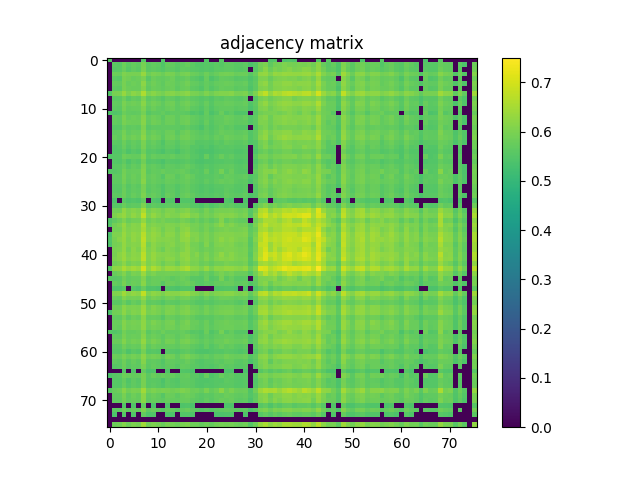

Values plotted in this chart, from the file beside it:
5.541700000000000514e-01, 0.000000000000000000e+00, 0.000000000000000000e+00, 0.000000000000000000e+00, 0.000000000000000000e+00, 0.000000000000000000e+00, 0.000000000000000000e+00, 5.480599999999999916e-01, 0.000000000000000000e+00, 0.000000000000000000e+00, 0.000000000000000000e+00, 5.467800000000000438e-01, 0.000000000000000000e+00, 0.000000000000000000e+00, 0.000000000000000000e+00, 0.000000000000000000e+00, 0.000000000000000000e+00, 0.000000000000000000e+00, 0.000000000000000000e+00, 0.000000000000000000e+00, 5.506299999999999528e-01, 0.000000000000000000e+00, 0.000000000000000000e+00, 5.552399999999999558e-01
0.000000000000000000e+00, 5.614900000000000446e-01, 5.556600000000000428e-01, 5.830999999999999517e-01, 5.621199999999999530e-01, 5.729499999999999593e-01, 5.655400000000000427e-01, 5.966599999999999682e-01, 5.599899999999999878e-01, 5.705299999999999816e-01, 5.632500000000000284e-01, 5.464599999999999458e-01, 5.719899999999999984e-01, 5.702899999999999636e-01, 5.567600000000000326e-01, 5.656099999999999461e-01, 5.746700000000000141e-01, 5.611000000000000432e-01, 5.502099999999999769e-01, 5.491500000000000270e-01, 5.559100000000000152e-01, 5.524900000000000366e-01, 5.607600000000000362e-01, 5.543200000000000349e-01
0.000000000000000000e+00, 5.556600000000000428e-01, 5.576799999999999535e-01, 5.796099999999999586e-01, 5.554599999999999538e-01, 5.707100000000000506e-01, 5.615499999999999936e-01, 5.982499999999999485e-01, 5.623899999999999455e-01, 5.684000000000000163e-01, 5.623899999999999455e-01, 5.517800000000000482e-01, 5.679699999999999749e-01, 5.626400000000000290e-01, 5.564299999999999802e-01, 5.691100000000000048e-01, 5.680100000000000149e-01, 5.592500000000000249e-01, 5.560100000000000042e-01, 5.497199999999999864e-01, 5.553500000000000103e-01, 5.506999999999999673e-01, 5.599100000000000188e-01, 5.624299999999999855e-01
0.000000000000000000e+00, 5.830999999999999517e-01, 5.796099999999999586e-01, 6.048900000000000388e-01, 5.948600000000000554e-01, 5.949699999999999989e-01, 5.958599999999999453e-01, 6.317500000000000338e-01, 5.840800000000000436e-01, 5.979499999999999815e-01, 5.940600000000000325e-01, 5.817499999999999893e-01, 5.983100000000000085e-01, 5.977099999999999635e-01, 5.798299999999999566e-01, 5.927099999999999591e-01, 6.003399999999999848e-01, 5.804799999999999960e-01, 5.769600000000000284e-01, 5.639300000000000423e-01, 5.837200000000000166e-01, 5.669300000000000450e-01, 5.800499999999999545e-01, 5.903100000000000014e-01
0.000000000000000000e+00, 5.621199999999999530e-01, 5.554599999999999538e-01, 5.948600000000000554e-01, 5.875399999999999512e-01, 5.750899999999999901e-01, 5.804599999999999760e-01, 5.996899999999999453e-01, 5.594000000000000083e-01, 5.813599999999999879e-01, 5.734399999999999498e-01, 5.709999999999999520e-01, 5.748499999999999721e-01, 5.846400000000000485e-01, 5.647799999999999487e-01, 5.694000000000000172e-01, 5.773899999999999588e-01, 5.599499999999999478e-01, 5.557199999999999918e-01, 5.436499999999999666e-01, 5.765700000000000269e-01, 5.432200000000000362e-01, 5.593200000000000394e-01, 5.718499999999999694e-01
0.000000000000000000e+00, 5.729499999999999593e-01, 5.707100000000000506e-01, 5.949699999999999989e-01, 5.750899999999999901e-01, 5.842199999999999616e-01, 5.789400000000000102e-01, 6.183100000000000263e-01, 5.734599999999999698e-01, 5.871199999999999752e-01, 5.767900000000000249e-01, 5.655700000000000172e-01, 5.837099999999999511e-01, 5.821800000000000308e-01, 5.686400000000000343e-01, 5.782300000000000217e-01, 5.911300000000000443e-01, 5.737499999999999822e-01, 5.688299999999999468e-01, 5.588199999999999834e-01, 5.727799999999999558e-01, 5.605099999999999527e-01, 5.732300000000000173e-01, 5.747100000000000541e-01
0.000000000000000000e+00, 5.655400000000000427e-01, 5.615499999999999936e-01, 5.958599999999999453e-01, 5.804599999999999760e-01, 5.789499999999999647e-01, 5.788699999999999957e-01, 6.091600000000000348e-01, 5.677100000000000479e-01, 5.830899999999999972e-01, 5.762800000000000145e-01, 5.703700000000000436e-01, 5.785900000000000487e-01, 5.817999999999999838e-01, 5.655299999999999772e-01, 5.762800000000000145e-01, 5.804899999999999505e-01, 5.644700000000000273e-01, 5.611399999999999721e-01, 5.505100000000000549e-01, 5.721800000000000219e-01, 5.513000000000000123e-01, 5.653099999999999792e-01, 5.751300000000000301e-01
5.480599999999999916e-01, 5.966599999999999682e-01, 5.982499999999999485e-01, 6.317399999999999682e-01, 5.996899999999999453e-01, 6.183100000000000263e-01, 6.091600000000000348e-01, 6.589599999999999902e-01, 6.013199999999999656e-01, 6.180999999999999828e-01, 6.011499999999999622e-01, 5.945300000000000029e-01, 6.110900000000000221e-01, 6.139400000000000412e-01, 6.020600000000000396e-01, 6.099700000000000122e-01, 6.192699999999999871e-01, 6.006299999999999972e-01, 5.956700000000000328e-01, 5.857200000000000184e-01, 6.045199999999999463e-01, 5.882199999999999651e-01, 6.017599999999999616e-01, 6.085099999999999953e-01
0.000000000000000000e+00, 5.599899999999999878e-01, 5.623899999999999455e-01, 5.840800000000000436e-01, 5.594000000000000083e-01, 5.734500000000000153e-01, 5.677100000000000479e-01, 6.013100000000000112e-01, 5.644900000000000473e-01, 5.754500000000000171e-01, 5.661300000000000221e-01, 5.555700000000000083e-01, 5.720800000000000329e-01, 5.711500000000000465e-01, 5.567900000000000071e-01, 5.698400000000000132e-01, 5.772599999999999953e-01, 5.644799999999999818e-01, 5.599499999999999478e-01, 5.519199999999999662e-01, 5.605700000000000127e-01, 5.503500000000000059e-01, 5.629399999999999959e-01, 5.624200000000000310e-01
0.000000000000000000e+00, 5.705299999999999816e-01, 5.684000000000000163e-01, 5.979499999999999815e-01, 5.813599999999999879e-01, 5.871100000000000207e-01, 5.830899999999999972e-01, 6.180999999999999828e-01, 5.754500000000000171e-01, 5.890900000000000025e-01, 5.823800000000000088e-01, 5.683500000000000218e-01, 5.832399999999999807e-01, 5.881399999999999961e-01, 5.674599999999999644e-01, 5.827400000000000357e-01, 5.899900000000000144e-01, 5.744500000000000162e-01, 5.711699999999999555e-01, 5.585400000000000365e-01, 5.745599999999999596e-01, 5.558899999999999952e-01, 5.722399999999999709e-01, 5.728900000000000103e-01
0.000000000000000000e+00, 5.632500000000000284e-01, 5.623899999999999455e-01, 5.940600000000000325e-01, 5.734399999999999498e-01, 5.767900000000000249e-01, 5.762800000000000145e-01, 6.011499999999999622e-01, 5.661300000000000221e-01, 5.823899999999999633e-01, 5.696400000000000352e-01, 5.642500000000000293e-01, 5.764000000000000234e-01, 5.818699999999999983e-01, 5.626600000000000490e-01, 5.722699999999999454e-01, 5.822199999999999598e-01, 5.627299999999999525e-01, 5.617900000000000116e-01, 5.504700000000000149e-01, 5.686799999999999633e-01, 5.491200000000000525e-01, 5.643299999999999983e-01, 5.698800000000000532e-01
5.467800000000000438e-01, 5.464599999999999458e-01, 5.517800000000000482e-01, 5.817499999999999893e-01, 5.709999999999999520e-01, 5.655700000000000172e-01, 5.703700000000000436e-01, 5.945300000000000029e-01, 5.555799999999999628e-01, 5.683500000000000218e-01, 5.642500000000000293e-01, 5.735799999999999788e-01, 5.614099999999999646e-01, 5.667100000000000470e-01, 5.662500000000000311e-01, 5.650100000000000122e-01, 5.620699999999999585e-01, 5.478300000000000392e-01, 5.534700000000000175e-01, 5.395799999999999486e-01, 5.742300000000000182e-01, 5.401599999999999735e-01, 5.549600000000000088e-01, 5.797700000000000076e-01
0.000000000000000000e+00, 5.719899999999999984e-01, 5.679699999999999749e-01, 5.983100000000000085e-01, 5.748499999999999721e-01, 5.836999999999999966e-01, 5.785900000000000487e-01, 6.110900000000000221e-01, 5.720800000000000329e-01, 5.832399999999999807e-01, 5.764000000000000234e-01, 5.614099999999999646e-01, 5.820699999999999763e-01, 5.826000000000000068e-01, 5.666299999999999670e-01, 5.818499999999999783e-01, 5.858299999999999619e-01, 5.736400000000000388e-01, 5.662700000000000511e-01, 5.576299999999999590e-01, 5.696099999999999497e-01, 5.591399999999999704e-01, 5.701000000000000512e-01, 5.692800000000000082e-01
0.000000000000000000e+00, 5.702899999999999636e-01, 5.626400000000000290e-01, 5.977099999999999635e-01, 5.846400000000000485e-01, 5.821800000000000308e-01, 5.817999999999999838e-01, 6.139400000000000412e-01, 5.711500000000000465e-01, 5.881399999999999961e-01, 5.818799999999999528e-01, 5.667100000000000470e-01, 5.826000000000000068e-01, 5.814700000000000424e-01, 5.661300000000000221e-01, 5.823599999999999888e-01, 5.878700000000000037e-01, 5.706900000000000306e-01, 5.645000000000000018e-01, 5.530300000000000216e-01, 5.760600000000000165e-01, 5.521800000000000042e-01, 5.667999999999999705e-01, 5.713899999999999535e-01
0.000000000000000000e+00, 5.567499999999999671e-01, 5.564299999999999802e-01, 5.798299999999999566e-01, 5.647799999999999487e-01, 5.686400000000000343e-01, 5.655299999999999772e-01, 6.020600000000000396e-01, 5.567900000000000071e-01, 5.674599999999999644e-01, 5.626600000000000490e-01, 5.662500000000000311e-01, 5.666299999999999670e-01, 5.661300000000000221e-01, 5.635700000000000154e-01, 5.601099999999999968e-01, 5.686799999999999633e-01, 5.567600000000000326e-01, 5.511800000000000033e-01, 5.421000000000000263e-01, 5.643899999999999473e-01, 5.484599999999999476e-01, 5.608300000000000507e-01, 5.720800000000000329e-01
0.000000000000000000e+00, 5.656099999999999461e-01, 5.691100000000000048e-01, 5.927099999999999591e-01, 5.694000000000000172e-01, 5.782300000000000217e-01, 5.762800000000000145e-01, 6.099700000000000122e-01, 5.698400000000000132e-01, 5.827400000000000357e-01, 5.722699999999999454e-01, 5.650100000000000122e-01, 5.818499999999999783e-01, 5.823599999999999888e-01, 5.601099999999999968e-01, 5.792000000000000481e-01, 5.873699999999999477e-01, 5.727700000000000014e-01, 5.667400000000000215e-01, 5.588699999999999779e-01, 5.680100000000000149e-01, 5.558100000000000263e-01, 5.665999999999999925e-01, 5.787600000000000522e-01
0.000000000000000000e+00, 5.746700000000000141e-01, 5.680100000000000149e-01, 6.003399999999999848e-01, 5.773899999999999588e-01, 5.911300000000000443e-01, 5.804899999999999505e-01, 6.192699999999999871e-01, 5.772599999999999953e-01, 5.899900000000000144e-01, 5.822199999999999598e-01, 5.620699999999999585e-01, 5.858299999999999619e-01, 5.878700000000000037e-01, 5.686799999999999633e-01, 5.873699999999999477e-01, 5.907200000000000228e-01, 5.770899999999999919e-01, 5.709600000000000231e-01, 5.638400000000000079e-01, 5.728400000000000158e-01, 5.622599999999999820e-01, 5.756400000000000405e-01, 5.696299999999999697e-01
0.000000000000000000e+00, 5.611000000000000432e-01, 5.592500000000000249e-01, 5.804799999999999960e-01, 5.599499999999999478e-01, 5.737499999999999822e-01, 5.644700000000000273e-01, 6.006299999999999972e-01, 5.644799999999999818e-01, 5.744500000000000162e-01, 5.627299999999999525e-01, 5.478300000000000392e-01, 5.736400000000000388e-01, 5.706900000000000306e-01, 5.567600000000000326e-01, 5.727700000000000014e-01, 5.770899999999999919e-01, 5.686799999999999633e-01, 5.557199999999999918e-01, 5.546799999999999509e-01, 5.584299999999999820e-01, 5.536200000000000010e-01, 5.630600000000000049e-01, 5.586600000000000454e-01
0.000000000000000000e+00, 5.502099999999999769e-01, 5.560100000000000042e-01, 5.769600000000000284e-01, 5.557199999999999918e-01, 5.688299999999999468e-01, 5.611399999999999721e-01, 5.956599999999999673e-01, 5.599499999999999478e-01, 5.711699999999999555e-01, 5.617900000000000116e-01, 5.534700000000000175e-01, 5.662700000000000511e-01, 5.645000000000000018e-01, 5.511800000000000033e-01, 5.667400000000000215e-01, 5.709600000000000231e-01, 5.557299999999999462e-01, 5.561099999999999932e-01, 5.460500000000000353e-01, 5.556999999999999718e-01, 5.442700000000000315e-01, 5.553099999999999703e-01, 5.614599999999999591e-01
0.000000000000000000e+00, 5.491500000000000270e-01, 5.497199999999999864e-01, 5.639300000000000423e-01, 5.436499999999999666e-01, 5.588199999999999834e-01, 5.504999999999999893e-01, 5.857200000000000184e-01, 5.519199999999999662e-01, 5.585400000000000365e-01, 5.504599999999999493e-01, 5.395799999999999486e-01, 5.576299999999999590e-01, 5.530300000000000216e-01, 5.421000000000000263e-01, 5.588699999999999779e-01, 5.638400000000000079e-01, 5.546699999999999964e-01, 5.460500000000000353e-01, 5.403599999999999515e-01, 5.441500000000000226e-01, 5.416999999999999593e-01, 5.488499999999999490e-01, 5.514700000000000157e-01
5.506299999999999528e-01, 5.559100000000000152e-01, 5.553500000000000103e-01, 5.837200000000000166e-01, 5.765700000000000269e-01, 5.727799999999999558e-01, 5.721800000000000219e-01, 6.045199999999999463e-01, 5.605700000000000127e-01, 5.745599999999999596e-01, 5.686799999999999633e-01, 5.742300000000000182e-01, 5.696099999999999497e-01, 5.760499999999999510e-01, 5.643899999999999473e-01, 5.680100000000000149e-01, 5.728299999999999503e-01, 5.584299999999999820e-01, 5.556999999999999718e-01, 5.441500000000000226e-01, 5.757499999999999840e-01, 5.465600000000000458e-01, 5.599399999999999933e-01, 5.776599999999999513e-01
0.000000000000000000e+00, 5.524900000000000366e-01, 5.507100000000000328e-01, 5.669300000000000450e-01, 5.432200000000000362e-01, 5.605099999999999527e-01, 5.513000000000000123e-01, 5.882199999999999651e-01, 5.503500000000000059e-01, 5.558899999999999952e-01, 5.491200000000000525e-01, 5.401599999999999735e-01, 5.591399999999999704e-01, 5.521800000000000042e-01, 5.484599999999999476e-01, 5.558100000000000263e-01, 5.622599999999999820e-01, 5.536200000000000010e-01, 5.442700000000000315e-01, 5.416999999999999593e-01, 5.465600000000000458e-01, 5.455900000000000194e-01, 5.526100000000000456e-01, 5.535799999999999610e-01
0.000000000000000000e+00, 5.607600000000000362e-01, 5.599100000000000188e-01, 5.800499999999999545e-01, 5.593200000000000394e-01, 5.732300000000000173e-01, 5.653099999999999792e-01, 6.017599999999999616e-01, 5.629399999999999959e-01, 5.722300000000000164e-01, 5.643299999999999983e-01, 5.549600000000000088e-01, 5.701100000000000056e-01, 5.667999999999999705e-01, 5.608300000000000507e-01, 5.665999999999999925e-01, 5.756400000000000405e-01, 5.630600000000000049e-01, 5.553099999999999703e-01, 5.488499999999999490e-01, 5.599399999999999933e-01, 5.526100000000000456e-01, 5.598899999999999988e-01, 5.645099999999999563e-01
5.552399999999999558e-01, 5.543200000000000349e-01, 5.624200000000000310e-01, 5.903100000000000014e-01, 5.718499999999999694e-01, 5.747100000000000541e-01, 5.751300000000000301e-01, 6.085099999999999953e-01, 5.624200000000000310e-01, 5.728900000000000103e-01, 5.698800000000000532e-01, 5.797700000000000076e-01, 5.692800000000000082e-01, 5.713899999999999535e-01, 5.720800000000000329e-01, 5.787600000000000522e-01, 5.696299999999999697e-01, 5.586600000000000454e-01, 5.614599999999999591e-01, 5.514700000000000157e-01, 5.776700000000000168e-01, 5.535799999999999610e-01, 5.645099999999999563e-01, 5.933399999999999785e-01
0.000000000000000000e+00, 5.684700000000000308e-01, 5.629899999999999904e-01, 5.926099999999999701e-01, 5.688299999999999468e-01, 5.812800000000000189e-01, 5.732000000000000428e-01, 6.089299999999999713e-01, 5.695599999999999552e-01, 5.789199999999999902e-01, 5.703300000000000036e-01, 5.536200000000000010e-01, 5.811300000000000354e-01, 5.780499999999999527e-01, 5.618600000000000261e-01, 5.726200000000000179e-01, 5.831600000000000117e-01, 5.716099999999999515e-01, 5.589899999999999869e-01, 5.548899999999999944e-01, 5.624900000000000455e-01, 5.572000000000000286e-01, 5.678900000000000059e-01, 5.620300000000000296e-01
0.000000000000000000e+00, 5.632399999999999629e-01, 5.645200000000000218e-01, 5.898200000000000109e-01, 5.669399999999999995e-01, 5.779800000000000493e-01, 5.715900000000000425e-01, 6.145199999999999552e-01, 5.662599999999999856e-01, 5.757400000000000295e-01, 5.688900000000000068e-01, 5.653000000000000247e-01, 5.754599999999999715e-01, 5.724799999999999889e-01, 5.681000000000000494e-01, 5.740800000000000347e-01, 5.776000000000000023e-01, 5.664400000000000546e-01, 5.602200000000000513e-01, 5.545400000000000329e-01, 5.695299999999999807e-01, 5.576400000000000245e-01, 5.687799999999999523e-01, 5.784399999999999542e-01
0.000000000000000000e+00, 5.582599999999999785e-01, 5.572500000000000231e-01, 5.775400000000000533e-01, 5.564299999999999802e-01, 5.695299999999999807e-01, 5.623099999999999765e-01, 5.961600000000000232e-01, 5.597299999999999498e-01, 5.690100000000000158e-01, 5.605599999999999472e-01, 5.474099999999999522e-01, 5.679199999999999804e-01, 5.648800000000000487e-01, 5.532899999999999485e-01, 5.654500000000000082e-01, 5.725599999999999579e-01, 5.616200000000000081e-01, 5.546999999999999709e-01, 5.470699999999999452e-01, 5.541500000000000314e-01, 5.483000000000000096e-01, 5.580300000000000260e-01, 5.571099999999999941e-01
0.000000000000000000e+00, 5.571199999999999486e-01, 5.552599999999999758e-01, 5.807200000000000140e-01, 5.594599999999999573e-01, 5.687499999999999778e-01, 5.641899999999999693e-01, 5.961199999999999832e-01, 5.595599999999999463e-01, 5.698900000000000077e-01, 5.633000000000000229e-01, 5.479199999999999626e-01, 5.682700000000000529e-01, 5.683200000000000474e-01, 5.523900000000000476e-01, 5.681899999999999729e-01, 5.728400000000000158e-01, 5.612700000000000466e-01, 5.542099999999999804e-01, 5.450599999999999890e-01, 5.559800000000000297e-01, 5.458199999999999719e-01, 5.567199999999999926e-01, 5.554799999999999738e-01
0.000000000000000000e+00, 5.651899999999999702e-01, 5.598100000000000298e-01, 5.828299999999999592e-01, 5.623299999999999965e-01, 5.749300000000000521e-01, 5.670800000000000285e-01, 6.007200000000000317e-01, 5.655900000000000372e-01, 5.747299999999999631e-01, 5.666700000000000070e-01, 5.470099999999999962e-01, 5.751300000000000301e-01, 5.708600000000000341e-01, 5.534299999999999775e-01, 5.734000000000000208e-01, 5.805000000000000160e-01, 5.684900000000000508e-01, 5.571000000000000396e-01, 5.521500000000000297e-01, 5.567999999999999616e-01, 5.535400000000000320e-01, 5.619899999999999896e-01, 5.565400000000000347e-01
0.000000000000000000e+00, 5.393400000000000416e-01, 0.000000000000000000e+00, 5.585999999999999854e-01, 5.445200000000000040e-01, 5.480000000000000426e-01, 5.438800000000000301e-01, 5.711500000000000465e-01, 0.000000000000000000e+00, 5.473099999999999632e-01, 5.415200000000000014e-01, 0.000000000000000000e+00, 5.491899999999999560e-01, 5.504999999999999893e-01, 0.000000000000000000e+00, 5.488199999999999745e-01, 5.495999999999999774e-01, 5.453900000000000414e-01, 0.000000000000000000e+00, 0.000000000000000000e+00, 0.000000000000000000e+00, 0.000000000000000000e+00, 0.000000000000000000e+00, 0.000000000000000000e+00
0.000000000000000000e+00, 5.554099999999999593e-01, 5.555799999999999628e-01, 5.788799999999999502e-01, 5.623099999999999765e-01, 5.682700000000000529e-01, 5.632399999999999629e-01, 6.022300000000000431e-01, 5.557999999999999607e-01, 5.672099999999999920e-01, 5.613099999999999756e-01, 5.570899999999999741e-01, 5.650300000000000322e-01, 5.646499999999999853e-01, 5.590100000000000069e-01, 5.668600000000000305e-01, 5.660100000000000131e-01, 5.565499999999999892e-01, 5.517900000000000027e-01, 5.443400000000000460e-01, 5.601199999999999513e-01, 5.476900000000000102e-01, 5.580000000000000515e-01, 5.703799999999999981e-01
0.000000000000000000e+00, 5.895299999999999985e-01, 5.875500000000000167e-01, 6.266399999999999748e-01, 6.017000000000000126e-01, 6.144199999999999662e-01, 6.037000000000000144e-01, 6.510099999999999776e-01, 5.922300000000000342e-01, 6.097200000000000397e-01, 6.023699999999999610e-01, 5.872800000000000242e-01, 6.055899999999999617e-01, 6.057399999999999451e-01, 5.914399999999999658e-01, 6.010900000000000132e-01, 6.100999999999999757e-01, 5.901999999999999469e-01, 5.850199999999999845e-01, 5.731500000000000483e-01, 5.961800000000000432e-01, 5.749499999999999611e-01, 5.931999999999999496e-01, 5.953500000000000458e-01
0.000000000000000000e+00, 6.015300000000000091e-01, 6.169799999999999729e-01, 6.316800000000000193e-01, 6.038900000000000379e-01, 6.241700000000000026e-01, 6.108500000000000041e-01, 6.796100000000000474e-01, 6.057399999999999451e-01, 6.276399999999999757e-01, 6.110400000000000276e-01, 5.971199999999999841e-01, 6.131299999999999528e-01, 6.065000000000000391e-01, 6.023100000000000120e-01, 6.234100000000000197e-01, 6.292499999999999760e-01, 6.043899999999999828e-01, 6.088000000000000078e-01, 5.849800000000000555e-01, 5.982699999999999685e-01, 5.884399999999999631e-01, 6.045300000000000118e-01, 6.136399999999999633e-01
5.474599999999999467e-01, 5.678999999999999604e-01, 5.828999999999999737e-01, 6.055899999999999617e-01, 5.793399999999999661e-01, 5.891100000000000225e-01, 5.894800000000000040e-01, 6.291299999999999670e-01, 5.847200000000000175e-01, 5.985099999999999865e-01, 5.884000000000000341e-01, 5.955599999999999783e-01, 5.839199999999999946e-01, 5.837799999999999656e-01, 5.793300000000000116e-01, 5.976900000000000546e-01, 5.884899999999999576e-01, 5.722800000000000109e-01, 5.848900000000000210e-01, 5.665299999999999780e-01, 5.830199999999999827e-01, 5.626600000000000490e-01, 5.779199999999999893e-01, 6.121100000000000430e-01
5.507400000000000073e-01, 5.901999999999999469e-01, 6.016500000000000181e-01, 6.314300000000000468e-01, 5.985700000000000465e-01, 6.132199999999999873e-01, 6.079499999999999904e-01, 6.589699999999999447e-01, 6.005700000000000482e-01, 6.122900000000000009e-01, 6.035700000000000509e-01, 5.993399999999999839e-01, 6.072899999999999965e-01, 6.046599999999999753e-01, 6.006899999999999462e-01, 6.134399999999999853e-01, 6.122199999999999864e-01, 5.933199999999999585e-01, 5.951199999999999823e-01, 5.812699999999999534e-01, 5.974899999999999656e-01, 5.850499999999999590e-01, 6.013699999999999601e-01, 6.218000000000000194e-01
0.000000000000000000e+00, 5.947799999999999754e-01, 5.922899999999999832e-01, 6.249700000000000255e-01, 6.065000000000000391e-01, 6.124800000000000244e-01, 6.096399999999999597e-01, 6.487399999999999833e-01, 6.051100000000000367e-01, 6.235000000000000542e-01, 6.112199999999999855e-01, 5.909400000000000208e-01, 6.117700000000000360e-01, 6.078099999999999614e-01, 5.878900000000000237e-01, 6.136500000000000288e-01, 6.230999999999999872e-01, 5.956099999999999728e-01, 5.940499999999999670e-01, 5.801300000000000345e-01, 5.971400000000000041e-01, 5.753099999999999881e-01, 5.906200000000000339e-01, 5.969400000000000261e-01
5.416600000000000303e-01, 6.051699999999999857e-01, 6.054300000000000237e-01, 6.349099999999999744e-01, 6.088500000000000023e-01, 6.268399999999999528e-01, 6.165800000000000169e-01, 6.693200000000000260e-01, 6.150600000000000511e-01, 6.322799999999999532e-01, 6.210900000000000309e-01, 6.006299999999999972e-01, 6.200599999999999445e-01, 6.177200000000000468e-01, 5.975399999999999601e-01, 6.218000000000000194e-01, 6.368700000000000472e-01, 6.091999999999999638e-01, 6.089200000000000168e-01, 5.912399999999999878e-01, 6.040900000000000158e-01, 5.861300000000000399e-01, 6.051600000000000312e-01, 6.121299999999999519e-01
5.488199999999999745e-01, 5.965899999999999537e-01, 6.137200000000000433e-01, 6.325300000000000367e-01, 6.018999999999999906e-01, 6.244499999999999496e-01, 6.152199999999999891e-01, 6.744299999999999740e-01, 6.134699999999999598e-01, 6.282999999999999696e-01, 6.126700000000000479e-01, 6.103399999999999936e-01, 6.146399999999999642e-01, 6.101799999999999446e-01, 5.972300000000000386e-01, 6.215300000000000269e-01, 6.273300000000000542e-01, 6.035500000000000309e-01, 6.113199999999999745e-01, 5.901100000000000234e-01, 6.058799999999999741e-01, 5.888099999999999445e-01, 6.055000000000000382e-01, 6.225000000000000533e-01
5.437300000000000466e-01, 5.920600000000000307e-01, 5.997200000000000308e-01, 6.296500000000000430e-01, 6.058799999999999741e-01, 6.152800000000000491e-01, 6.099799999999999667e-01, 6.675400000000000222e-01, 5.936799999999999855e-01, 6.205100000000000060e-01, 6.038200000000000234e-01, 5.980999999999999650e-01, 6.082800000000000429e-01, 6.139900000000000357e-01, 5.961100000000000287e-01, 6.044800000000000173e-01, 6.200700000000000101e-01, 5.938999999999999835e-01, 5.945599999999999774e-01, 5.767999999999999794e-01, 6.072300000000000475e-01, 5.778499999999999748e-01, 6.017599999999999616e-01, 6.077399999999999469e-01
0.000000000000000000e+00, 6.000900000000000123e-01, 6.032999999999999474e-01, 6.278399999999999537e-01, 5.933500000000000441e-01, 6.188200000000000367e-01, 6.032100000000000239e-01, 6.581599999999999673e-01, 6.034100000000000019e-01, 6.187099999999999822e-01, 6.006399999999999517e-01, 5.837900000000000311e-01, 6.113600000000000145e-01, 6.008099999999999552e-01, 5.916799999999999837e-01, 6.058900000000000396e-01, 6.215500000000000469e-01, 5.981300000000000505e-01, 5.936700000000000310e-01, 5.774299999999999988e-01, 5.894899999999999585e-01, 5.809400000000000119e-01, 5.971899999999999986e-01, 6.003500000000000503e-01
0.000000000000000000e+00, 5.972100000000000186e-01, 6.157500000000000195e-01, 6.342700000000000005e-01, 6.046099999999999808e-01, 6.206000000000000405e-01, 6.149599999999999511e-01, 6.721899999999999542e-01, 6.092499999999999583e-01, 6.323800000000000532e-01, 6.134199999999999653e-01, 6.104199999999999626e-01, 6.129999999999999893e-01, 6.086899999999999533e-01, 5.996099999999999763e-01, 6.217899999999999539e-01, 6.266300000000000203e-01, 5.983500000000000485e-01, 6.130499999999999838e-01, 5.874500000000000277e-01, 6.045300000000000118e-01, 5.852800000000000225e-01, 6.033600000000000074e-01, 6.248299999999999965e-01
0.000000000000000000e+00, 6.018200000000000216e-01, 6.145800000000000152e-01, 6.380400000000000515e-01, 6.098000000000000087e-01, 6.226099999999999968e-01, 6.177200000000000468e-01, 6.742899999999999450e-01, 6.086899999999999533e-01, 6.312200000000000033e-01, 6.115199999999999525e-01, 6.047099999999999698e-01, 6.190900000000000292e-01, 6.164800000000000280e-01, 6.002100000000000213e-01, 6.156599999999999850e-01, 6.281999999999999806e-01, 6.021400000000000086e-01, 6.054899999999999727e-01, 5.866299999999999848e-01, 6.080799999999999539e-01, 5.864899999999999558e-01, 6.074899999999999745e-01, 6.160700000000000065e-01
0.000000000000000000e+00, 5.875599999999999712e-01, 5.948600000000000554e-01, 6.211200000000000054e-01, 5.893699999999999495e-01, 6.063399999999999901e-01, 6.007000000000000117e-01, 6.432600000000000540e-01, 6.008599999999999497e-01, 6.188799999999999857e-01, 6.037200000000000344e-01, 5.832399999999999807e-01, 6.043899999999999828e-01, 6.025000000000000355e-01, 5.806499999999999995e-01, 6.114899999999999780e-01, 6.170900000000000274e-01, 5.958599999999999453e-01, 5.979499999999999815e-01, 5.782599999999999962e-01, 5.878600000000000492e-01, 5.718999999999999639e-01, 5.887700000000000156e-01, 5.877400000000000402e-01
5.485299999999999621e-01, 6.226099999999999968e-01, 6.238000000000000211e-01, 6.553200000000000136e-01, 6.316599999999999993e-01, 6.455899999999999972e-01, 6.344999999999999529e-01, 6.985500000000000043e-01, 6.239500000000000046e-01, 6.588199999999999612e-01, 6.366699999999999582e-01, 6.147099999999999786e-01, 6.359200000000000408e-01, 6.348200000000000509e-01, 6.218700000000000339e-01, 6.423299999999999566e-01, 6.566699999999999759e-01, 6.230799999999999672e-01, 6.209099999999999620e-01, 6.012999999999999456e-01, 6.306599999999999984e-01, 5.995200000000000529e-01, 6.222900000000000098e-01, 6.198399999999999466e-01
0.000000000000000000e+00, 5.757299999999999640e-01, 5.866299999999999848e-01, 6.084399999999999809e-01, 5.788499999999999757e-01, 5.979999999999999760e-01, 5.919999999999999707e-01, 6.360900000000000443e-01, 5.894399999999999640e-01, 6.025300000000000100e-01, 5.868900000000000228e-01, 5.868400000000000283e-01, 5.916700000000000292e-01, 5.875200000000000422e-01, 5.833500000000000352e-01, 5.915399999999999547e-01, 5.927700000000000191e-01, 5.816599999999999548e-01, 5.838999999999999746e-01, 5.674299999999999899e-01, 5.831300000000000372e-01, 5.654000000000000137e-01, 5.835700000000000331e-01, 5.980299999999999505e-01
5.579699999999999660e-01, 5.584099999999999620e-01, 5.618499999999999606e-01, 5.866400000000000503e-01, 5.708400000000000141e-01, 5.770600000000000174e-01, 5.748900000000000121e-01, 6.086700000000000443e-01, 5.673300000000000010e-01, 5.790199999999999791e-01, 5.747700000000000031e-01, 5.826299999999999812e-01, 5.751500000000000501e-01, 5.644299999999999873e-01, 5.730199999999999738e-01, 5.849499999999999700e-01, 5.761600000000000055e-01, 5.595200000000000173e-01, 5.591899999999999649e-01, 5.549600000000000088e-01, 5.817099999999999493e-01, 5.536900000000000155e-01, 5.614799999999999791e-01, 5.969999999999999751e-01
0.000000000000000000e+00, 5.737400000000000277e-01, 5.640199999999999658e-01, 5.963399999999999812e-01, 5.702800000000000091e-01, 5.811600000000000099e-01, 5.752599999999999936e-01, 6.163100000000000245e-01, 5.692899999999999627e-01, 5.794700000000000406e-01, 5.755700000000000260e-01, 5.591500000000000359e-01, 5.807099999999999485e-01, 5.785099999999999687e-01, 5.691100000000000048e-01, 5.766700000000000159e-01, 5.848499999999999810e-01, 5.726299999999999724e-01, 5.596299999999999608e-01, 5.565400000000000347e-01, 5.678299999999999459e-01, 5.621199999999999530e-01, 5.716799999999999660e-01, 5.714700000000000335e-01
0.000000000000000000e+00, 5.428699999999999637e-01, 5.432700000000000307e-01, 5.596600000000000463e-01, 0.000000000000000000e+00, 5.521000000000000352e-01, 5.444400000000000350e-01, 5.766999999999999904e-01, 5.421799999999999953e-01, 5.464299999999999713e-01, 5.402599999999999625e-01, 0.000000000000000000e+00, 5.499699999999999589e-01, 5.461599999999999788e-01, 5.395199999999999996e-01, 5.487499999999999600e-01, 5.502799999999999914e-01, 5.458300000000000374e-01, 0.000000000000000000e+00, 0.000000000000000000e+00, 0.000000000000000000e+00, 0.000000000000000000e+00, 5.447699999999999765e-01, 5.464700000000000113e-01
0.000000000000000000e+00, 6.064800000000000191e-01, 6.080600000000000449e-01, 6.419200000000000461e-01, 6.143199999999999772e-01, 6.258500000000000174e-01, 6.160400000000000320e-01, 6.773900000000000476e-01, 6.051499999999999657e-01, 6.237800000000000011e-01, 6.146700000000000497e-01, 5.981499999999999595e-01, 6.188099999999999712e-01, 6.145800000000000152e-01, 6.127599999999999714e-01, 6.248099999999999765e-01, 6.309399999999999453e-01, 6.107700000000000351e-01, 6.014899999999999691e-01, 5.873800000000000132e-01, 6.111900000000000110e-01, 5.922600000000000087e-01, 6.079599999999999449e-01, 6.105899999999999661e-01
0.000000000000000000e+00, 5.784599999999999742e-01, 5.731199999999999628e-01, 6.092499999999999583e-01, 5.916900000000000492e-01, 5.923899999999999721e-01, 5.916099999999999692e-01, 6.258700000000000374e-01, 5.794799999999999951e-01, 5.959499999999999797e-01, 5.884700000000000486e-01, 5.769600000000000284e-01, 5.913399999999999768e-01, 5.909600000000000408e-01, 5.746299999999999741e-01, 5.899299999999999544e-01, 5.945700000000000429e-01, 5.753500000000000281e-01, 5.706700000000000106e-01, 5.620100000000000096e-01, 5.828900000000000192e-01, 5.627600000000000380e-01, 5.758499999999999730e-01, 5.835900000000000531e-01
0.000000000000000000e+00, 5.621199999999999530e-01, 5.617900000000000116e-01, 5.817099999999999493e-01, 5.572399999999999576e-01, 5.758299999999999530e-01, 5.661699999999999511e-01, 6.051499999999999657e-01, 5.653399999999999537e-01, 5.688199999999999923e-01, 5.651300000000000212e-01, 5.532899999999999485e-01, 5.705099999999999616e-01, 5.641899999999999693e-01, 5.625599999999999490e-01, 5.718100000000000405e-01, 5.730699999999999683e-01, 5.630500000000000504e-01, 5.560199999999999587e-01, 5.512599999999999723e-01, 5.597499999999999698e-01, 5.557400000000000118e-01, 5.648999999999999577e-01, 5.687900000000000178e-01
0.000000000000000000e+00, 5.886000000000000121e-01, 5.836099999999999621e-01, 6.169299999999999784e-01, 5.985500000000000265e-01, 6.030200000000000005e-01, 5.984800000000000120e-01, 6.357699999999999463e-01, 5.876900000000000457e-01, 6.068200000000000260e-01, 5.951400000000000023e-01, 5.837799999999999656e-01, 6.006700000000000372e-01, 6.012899999999999912e-01, 5.859100000000000419e-01, 5.977200000000000291e-01, 6.057700000000000307e-01, 5.856799999999999784e-01, 5.816299999999999804e-01, 5.702099999999999946e-01, 5.911600000000000188e-01, 5.721500000000000474e-01, 5.846200000000000285e-01, 5.893899999999999695e-01
5.414700000000000069e-01, 5.885799999999999921e-01, 5.892899999999999805e-01, 6.189000000000000057e-01, 5.929400000000000226e-01, 6.067000000000000171e-01, 6.019700000000000051e-01, 6.398599999999999843e-01, 5.949699999999999989e-01, 6.059900000000000286e-01, 5.954899999999999638e-01, 5.818799999999999528e-01, 6.058400000000000452e-01, 6.005399999999999627e-01, 5.866999999999999993e-01, 6.027799999999999825e-01, 6.079099999999999504e-01, 5.927200000000000246e-01, 5.851800000000000335e-01, 5.747400000000000286e-01, 5.920900000000000052e-01, 5.785700000000000287e-01, 5.900100000000000344e-01, 5.959400000000000253e-01
0.000000000000000000e+00, 5.686400000000000343e-01, 5.664400000000000546e-01, 5.933800000000000185e-01, 5.671500000000000430e-01, 5.840899999999999981e-01, 5.746499999999999941e-01, 6.155399999999999761e-01, 5.732899999999999663e-01, 5.771199999999999664e-01, 5.724200000000000399e-01, 5.546100000000000474e-01, 5.803700000000000525e-01, 5.760699999999999710e-01, 5.656299999999999661e-01, 5.769800000000000484e-01, 5.849400000000000155e-01, 5.722300000000000164e-01, 5.618199999999999861e-01, 5.568699999999999761e-01, 5.637400000000000189e-01, 5.610399999999999832e-01, 5.715700000000000225e-01, 5.689199999999999813e-01
0.000000000000000000e+00, 5.777099999999999458e-01, 5.787999999999999812e-01, 6.103199999999999736e-01, 5.914599999999999858e-01, 5.955899999999999528e-01, 5.938900000000000290e-01, 6.236899999999999666e-01, 5.858700000000000019e-01, 6.015700000000000491e-01, 5.916299999999999892e-01, 5.791199999999999681e-01, 5.946500000000000119e-01, 5.962699999999999667e-01, 5.724900000000000544e-01, 5.882500000000000506e-01, 5.998700000000000143e-01, 5.795900000000000496e-01, 5.795400000000000551e-01, 5.642500000000000293e-01, 5.815299999999999914e-01, 5.604999999999999982e-01, 5.796700000000000186e-01, 5.816400000000000459e-01
0.000000000000000000e+00, 5.773200000000000554e-01, 5.739199999999999857e-01, 6.074500000000000455e-01, 5.866000000000000103e-01, 5.932899999999999840e-01, 5.891399999999999970e-01, 6.227500000000000258e-01, 5.807700000000000085e-01, 5.943000000000000504e-01, 5.877000000000000002e-01, 5.745099999999999651e-01, 5.912100000000000133e-01, 5.916400000000000547e-01, 5.753399999999999626e-01, 5.893500000000000405e-01, 5.941300000000000470e-01, 5.780100000000000238e-01, 5.722099999999999964e-01, 5.626499999999999835e-01, 5.813599999999999879e-01, 5.640199999999999658e-01, 5.771199999999999664e-01, 5.825500000000000123e-01
5.544599999999999529e-01, 5.503299999999999859e-01, 5.586200000000000054e-01, 5.891300000000000425e-01, 5.743200000000000527e-01, 5.729899999999999993e-01, 5.775200000000000333e-01, 6.053500000000000547e-01, 5.618300000000000516e-01, 5.756799999999999695e-01, 5.693000000000000282e-01, 5.848799999999999555e-01, 5.695500000000000007e-01, 5.712300000000000155e-01, 5.704399999999999471e-01, 5.750800000000000356e-01, 5.658900000000000041e-01, 5.540000000000000480e-01, 5.591099999999999959e-01, 5.480000000000000426e-01, 5.803000000000000380e-01, 5.459300000000000264e-01, 5.603299999999999947e-01, 5.929999999999999716e-01
0.000000000000000000e+00, 5.707699999999999996e-01, 5.679499999999999549e-01, 5.964899999999999647e-01, 5.749600000000000266e-01, 5.828799999999999537e-01, 5.788400000000000212e-01, 6.141100000000000447e-01, 5.721100000000000074e-01, 5.850800000000000445e-01, 5.769199999999999884e-01, 5.628100000000000325e-01, 5.810400000000000009e-01, 5.800800000000000400e-01, 5.669100000000000250e-01, 5.793300000000000116e-01, 5.878799999999999581e-01, 5.714299999999999935e-01, 5.659600000000000186e-01, 5.550300000000000233e-01, 5.691500000000000448e-01, 5.567600000000000326e-01, 5.695500000000000007e-01, 5.736599999999999477e-01
0.000000000000000000e+00, 5.801699999999999635e-01, 5.799199999999999910e-01, 6.086300000000000043e-01, 5.808200000000000029e-01, 5.929100000000000481e-01, 5.883199999999999541e-01, 6.285899999999999821e-01, 5.830199999999999827e-01, 5.979799999999999560e-01, 5.880400000000000071e-01, 5.703000000000000291e-01, 5.921499999999999542e-01, 5.898400000000000309e-01, 5.729999999999999538e-01, 5.944500000000000339e-01, 6.006299999999999972e-01, 5.844200000000000506e-01, 5.768600000000000394e-01, 5.637299999999999534e-01, 5.763899999999999579e-01, 5.641800000000000148e-01, 5.782800000000000162e-01, 5.785700000000000287e-01
0.000000000000000000e+00, 5.618699999999999806e-01, 5.622200000000000530e-01, 5.871899999999999897e-01, 5.692599999999999882e-01, 5.763300000000000090e-01, 5.728900000000000103e-01, 6.111400000000000166e-01, 5.654400000000000537e-01, 5.803899999999999615e-01, 5.716499999999999915e-01, 5.701600000000000001e-01, 5.736799999999999677e-01, 5.724000000000000199e-01, 5.678900000000000059e-01, 5.779100000000000348e-01, 5.789299999999999446e-01, 5.656799999999999606e-01, 5.616100000000000536e-01, 5.515600000000000502e-01, 5.733800000000000008e-01, 5.518199999999999772e-01, 5.643099999999999783e-01, 5.793500000000000316e-01
0.000000000000000000e+00, 5.551899999999999613e-01, 5.514200000000000212e-01, 5.706200000000000161e-01, 5.435200000000000031e-01, 5.626100000000000545e-01, 5.516999999999999682e-01, 5.939400000000000235e-01, 5.522899999999999476e-01, 5.588999999999999524e-01, 5.515499999999999847e-01, 0.000000000000000000e+00, 5.592000000000000304e-01, 5.543299999999999894e-01, 5.493500000000000050e-01, 5.607100000000000417e-01, 5.666799999999999615e-01, 5.571399999999999686e-01, 5.463000000000000078e-01, 5.435400000000000231e-01, 5.426800000000000512e-01, 5.494499999999999940e-01, 5.562099999999999822e-01, 5.522500000000000187e-01
... 15 more rows
